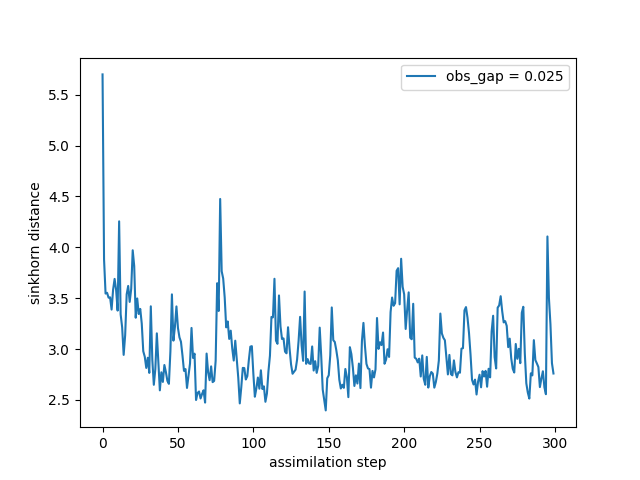

Source data for this figure (header and first rows):
time, sinkhorn_div
0, 5.7
1, 3.881
2, 3.546
3, 3.553
4, 3.505
5, 3.509
6, 3.388
7, 3.584
8, 3.69
9, 3.582
10, 3.378
11, 4.256
12, 3.341
13, 3.214
14, 2.943
15, 3.137
16, 3.539
17, 3.62
18, 3.464
19, 3.592
20, 3.971
21, 3.816
22, 3.308
23, 3.498
24, 3.345
25, 3.395
26, 3.25
27, 2.979
28, 2.925
29, 2.815
30, 2.915
31, 2.766
32, 3.42
33, 2.895
34, 2.649
35, 2.804
36, 3.155
37, 2.87
38, 2.594
39, 2.772
40, 2.677
41, 2.843
42, 2.775
43, 2.687
44, 2.658
45, 2.979
46, 3.538
47, 3.083
48, 3.22
49, 3.419
50, 3.208
51, 3.115
52, 3.072
53, 2.937
54, 2.786
55, 2.804
56, 2.618
57, 2.743
58, 2.859
59, 3.208
... 240 more rows
